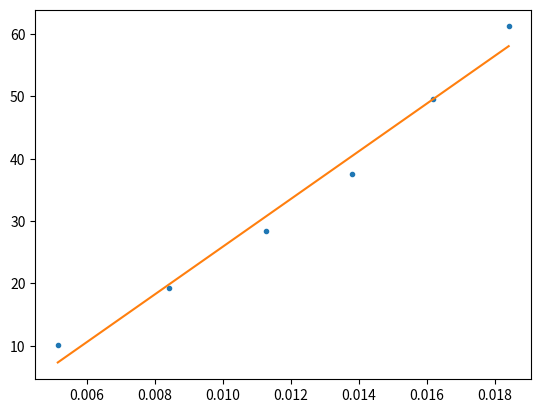

Write the Python code that produced this figure.
import numpy
import matplotlib.pyplot as plt

def simple_linear_regression(input, output):
	avg_input, avg_output = input.mean(), output.mean()
	print("avg_input :", avg_input, ", avg_output :", avg_output)
	sq_input = input*input
	product_of2 = input*output

	avg_sq, avg_product = sq_input.mean(), product_of2.mean()
	print("avg_sq :", avg_sq, ", avg_product :", avg_product)
	slope = (avg_product - (avg_input*avg_output))/(avg_sq - (avg_input*avg_input))
	intercept = avg_output - slope*avg_input
	print("intercept :", intercept, ", slope :", slope)
	return (intercept, slope)

def expected_value(input, intercept, slope):
	exp_value = intercept + slope*input
	return exp_value

output = numpy.array([61.2, 49.5, 37.5, 28.4, 19.2, 10.1])
inp = numpy.array([54.3, 61.8, 72.4, 88.7, 118.6, 194])
input = 1.0/inp
intercept, slope = simple_linear_regression(input, output)

exp_out = expected_value(input, intercept, slope)
plt.plot(input, output, '.', input, exp_out, '-')

print("Expected P when V=100 is :", expected_value(0.01, intercept, slope))
error = output - exp_out
print("error :", error)
rss = error*error
sum = rss.sum()
print("rss :", sum)
plt.show()
